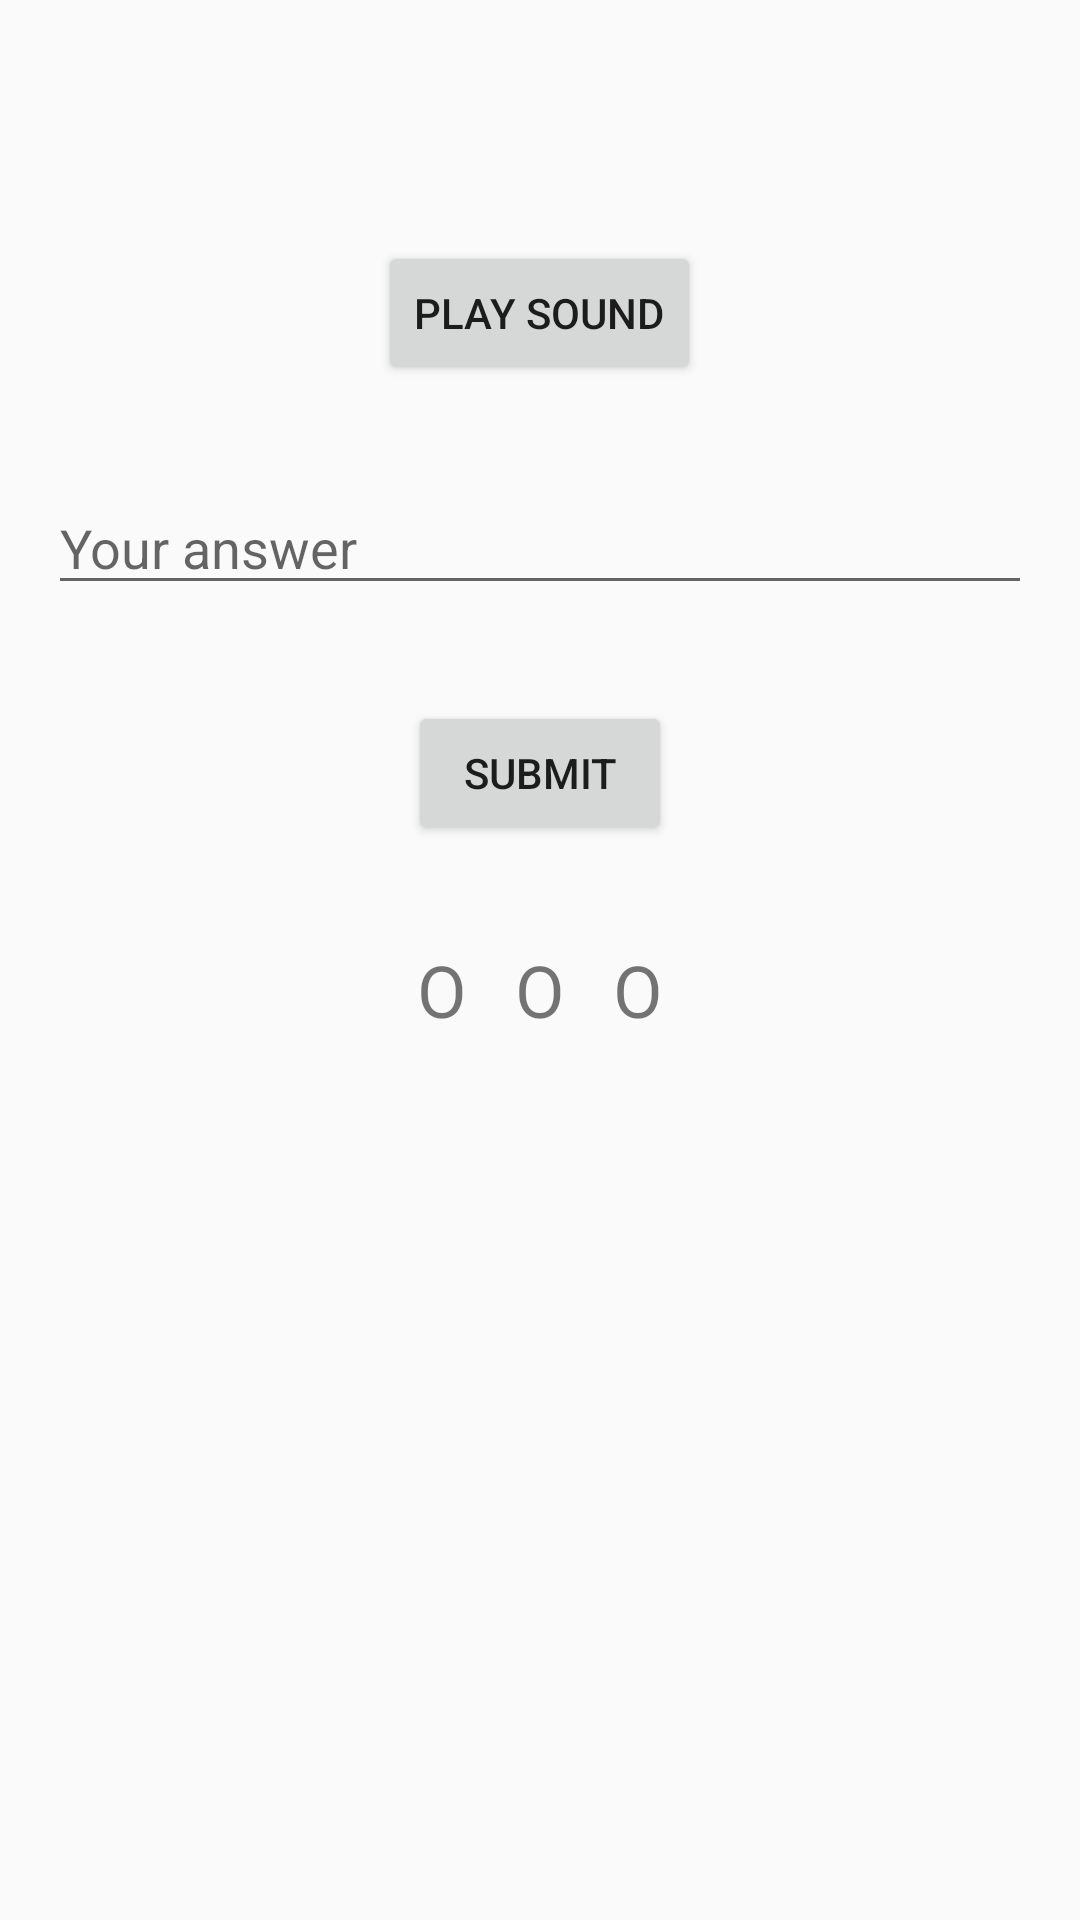

The Android layout XML behind this screen, and the referenced resources:
<!-- AndroidManifest.xml: application theme Theme.EliMorse -->
<!-- res/layout/activity_listening_exercise.xml -->
<?xml version="1.0" encoding="utf-8"?>
<LinearLayout xmlns:android="http://schemas.android.com/apk/res/android"
    xmlns:tools="http://schemas.android.com/tools"
    android:layout_width="match_parent"
    android:layout_height="match_parent"
    android:orientation="vertical"
    android:gravity="center_horizontal"
    android:padding="16dp"
    tools:context=".ListeningExerciseActivity">

    <TextView
        android:id="@+id/tvQuestionNum"
        android:layout_width="wrap_content"
        android:layout_height="wrap_content"
        android:textSize="24sp"
        tools:text="1/10" />

    <Button
        android:id="@+id/bPlaySound"
        android:layout_width="wrap_content"
        android:layout_height="wrap_content"
        android:layout_marginTop="32dp"
        android:text="Play Sound"/>

    <EditText
        android:id="@+id/etAnswer"
        android:layout_width="match_parent"
        android:layout_height="wrap_content"
        android:layout_marginTop="32dp"
        android:hint="Your answer"/>

    <Button
        android:id="@+id/bSubmit"
        android:layout_width="wrap_content"
        android:layout_height="wrap_content"
        android:layout_marginTop="32dp"
        android:text="Submit"/>

    <LinearLayout
        android:layout_width="wrap_content"
        android:layout_height="wrap_content"
        android:layout_marginTop="32dp"
        android:orientation="horizontal">

        <TextView
            android:id="@+id/tvTryNum1"
            android:layout_width="wrap_content"
            android:layout_height="wrap_content"
            android:textSize="24sp"
            android:layout_marginEnd="16dp"
            android:text="O"/>

        <TextView
            android:id="@+id/tvTryNum2"
            android:layout_width="wrap_content"
            android:layout_height="wrap_content"
            android:textSize="24sp"
            android:layout_marginEnd="16dp"
            android:text="O"/>

        <TextView
            android:id="@+id/tvTryNum3"
            android:layout_width="wrap_content"
            android:layout_height="wrap_content"
            android:textSize="24sp"
            android:text="O"/>

    </LinearLayout>

</LinearLayout>
<!-- resources referenced by this layout -->
<resources>
  <style name="Theme.EliMorse" parent="Theme.AppCompat.Light">
          
          <item name="colorPrimary">@color/purple_500</item>
          <item name="colorPrimaryVariant">@color/purple_700</item>
          <item name="colorOnPrimary">@color/white</item>
          
          <item name="colorSecondary">@color/teal_200</item>
          <item name="colorSecondaryVariant">@color/teal_700</item>
          <item name="colorOnSecondary">@color/black</item>
          
          <item name="android:statusBarColor">?attr/colorPrimaryVariant</item>
          
      </style>
  <color name="purple_500">#FF6200EE</color>
  <color name="purple_700">#FF3700B3</color>
  <color name="white">#FFFFFFFF</color>
  <color name="teal_200">#FF03DAC5</color>
  <color name="teal_700">#FF018786</color>
  <color name="black">#FF000000</color>
</resources>
